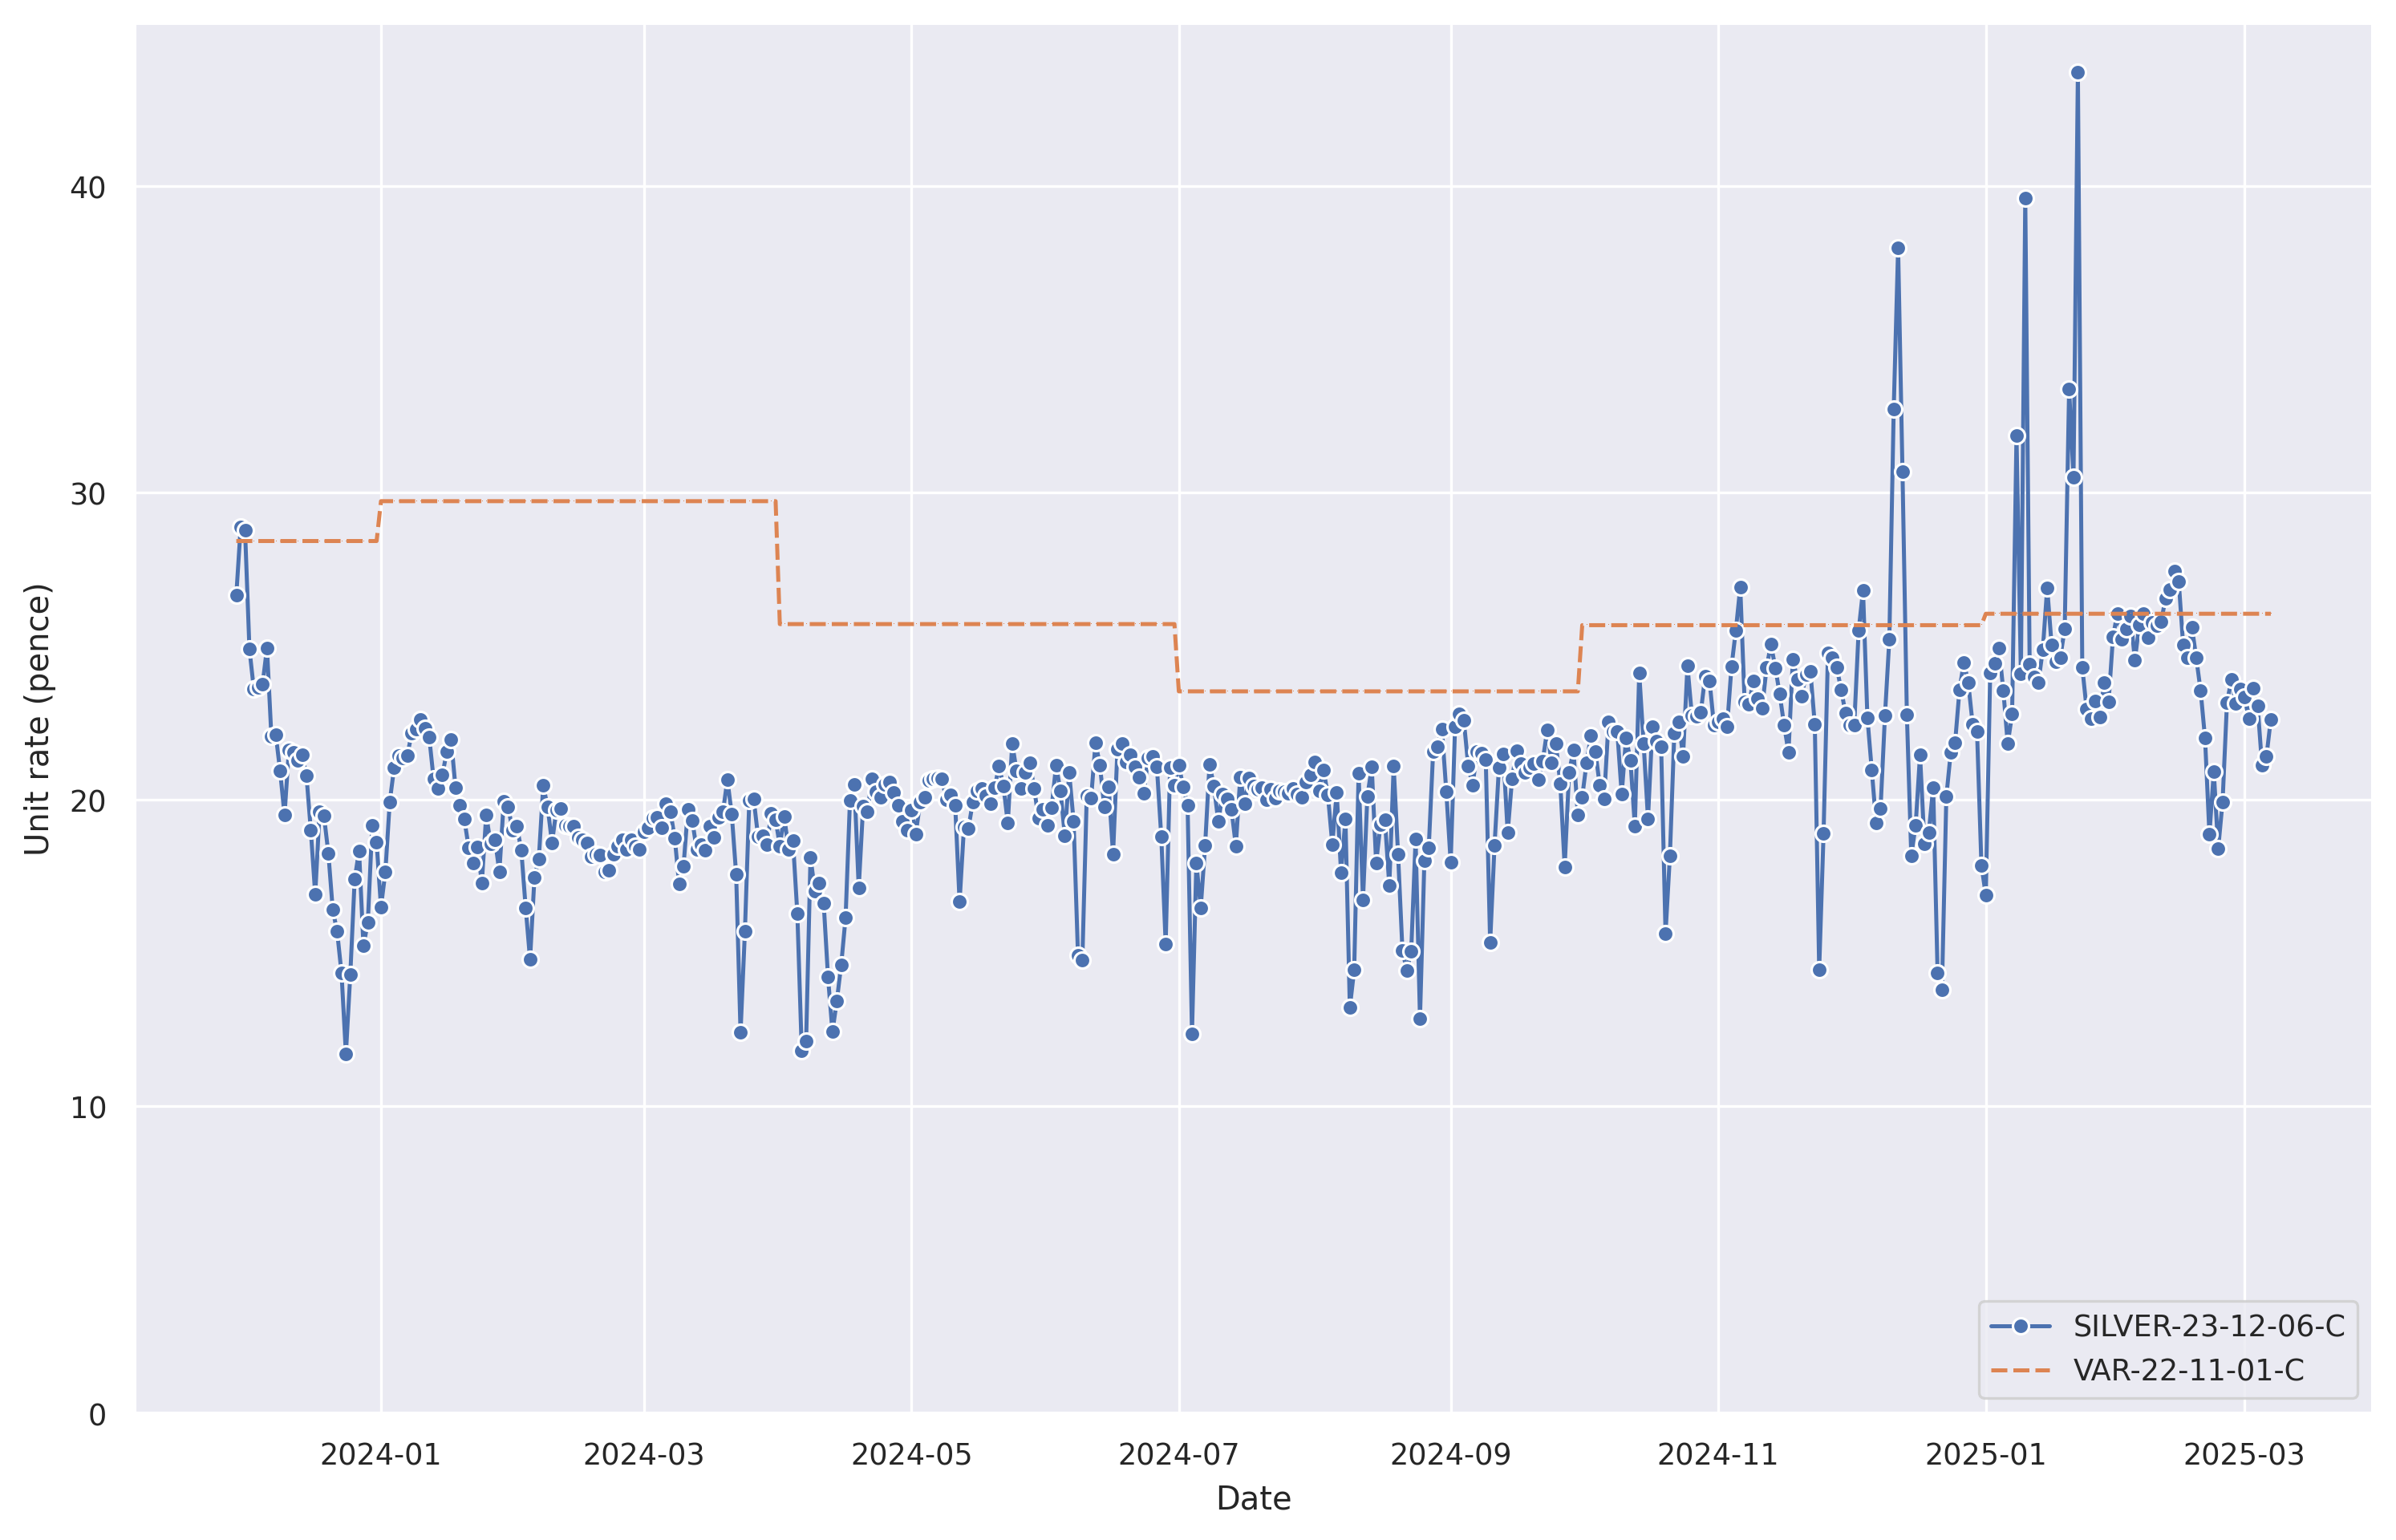

Data behind this chart, as committed beside it:
, SILVER-23-12-06-C, VAR-22-11-01-C
2025-03-07 00:00:00+00:00, 22.62, 26.06
2025-03-06 00:00:00+00:00, 21.4, 26.06
2025-03-05 00:00:00+00:00, 21.12, 26.06
2025-03-04 00:00:00+00:00, 23.05, 26.06
2025-03-03 00:00:00+00:00, 23.62, 26.06
2025-03-02 00:00:00+00:00, 22.63, 26.06
2025-03-01 00:00:00+00:00, 23.33, 26.06
2025-02-28 00:00:00+00:00, 23.6, 26.06
2025-02-27 00:00:00+00:00, 23.12, 26.06
2025-02-26 00:00:00+00:00, 23.91, 26.06
2025-02-25 00:00:00+00:00, 23.15, 26.06
2025-02-24 00:00:00+00:00, 19.93, 26.06
2025-02-23 00:00:00+00:00, 18.4, 26.06
2025-02-22 00:00:00+00:00, 20.92, 26.06
2025-02-21 00:00:00+00:00, 18.87, 26.06
2025-02-20 00:00:00+00:00, 22, 26.06
2025-02-19 00:00:00+00:00, 23.54, 26.06
2025-02-18 00:00:00+00:00, 24.61, 26.06
2025-02-17 00:00:00+00:00, 25.63, 26.06
2025-02-16 00:00:00+00:00, 24.62, 26.06
2025-02-15 00:00:00+00:00, 25.05, 26.06
2025-02-14 00:00:00+00:00, 27.12, 26.06
2025-02-13 00:00:00+00:00, 27.46, 26.06
2025-02-12 00:00:00+00:00, 26.85, 26.06
2025-02-11 00:00:00+00:00, 26.57, 26.06
2025-02-10 00:00:00+00:00, 25.81, 26.06
2025-02-09 00:00:00+00:00, 25.68, 26.06
2025-02-08 00:00:00+00:00, 25.79, 26.06
2025-02-07 00:00:00+00:00, 25.27, 26.06
2025-02-06 00:00:00+00:00, 26.06, 26.06
2025-02-05 00:00:00+00:00, 25.69, 26.06
2025-02-04 00:00:00+00:00, 24.55, 26.06
2025-02-03 00:00:00+00:00, 25.98, 26.06
2025-02-02 00:00:00+00:00, 25.56, 26.06
2025-02-01 00:00:00+00:00, 25.22, 26.06
2025-01-31 00:00:00+00:00, 26.07, 26.06
2025-01-30 00:00:00+00:00, 25.29, 26.06
2025-01-29 00:00:00+00:00, 23.18, 26.06
2025-01-28 00:00:00+00:00, 23.81, 26.06
2025-01-27 00:00:00+00:00, 22.68, 26.06
2025-01-26 00:00:00+00:00, 23.22, 26.06
2025-01-25 00:00:00+00:00, 22.65, 26.06
2025-01-24 00:00:00+00:00, 22.94, 26.06
2025-01-23 00:00:00+00:00, 24.32, 26.06
2025-01-22 00:00:00+00:00, 43.7, 26.06
2025-01-21 00:00:00+00:00, 30.5, 26.06
2025-01-20 00:00:00+00:00, 33.38, 26.06
2025-01-19 00:00:00+00:00, 25.58, 26.06
2025-01-18 00:00:00+00:00, 24.63, 26.06
2025-01-17 00:00:00+00:00, 24.5, 26.06
2025-01-16 00:00:00+00:00, 25.05, 26.06
2025-01-15 00:00:00+00:00, 26.91, 26.06
2025-01-14 00:00:00+00:00, 24.89, 26.06
2025-01-13 00:00:00+00:00, 23.82, 26.06
2025-01-12 00:00:00+00:00, 24, 26.06
2025-01-11 00:00:00+00:00, 24.42, 26.06
2025-01-10 00:00:00+00:00, 39.62, 26.06
2025-01-09 00:00:00+00:00, 24.1, 26.06
2025-01-08 00:00:00+00:00, 31.88, 26.06
2025-01-07 00:00:00+00:00, 22.79, 26.06
... 405 more rows
